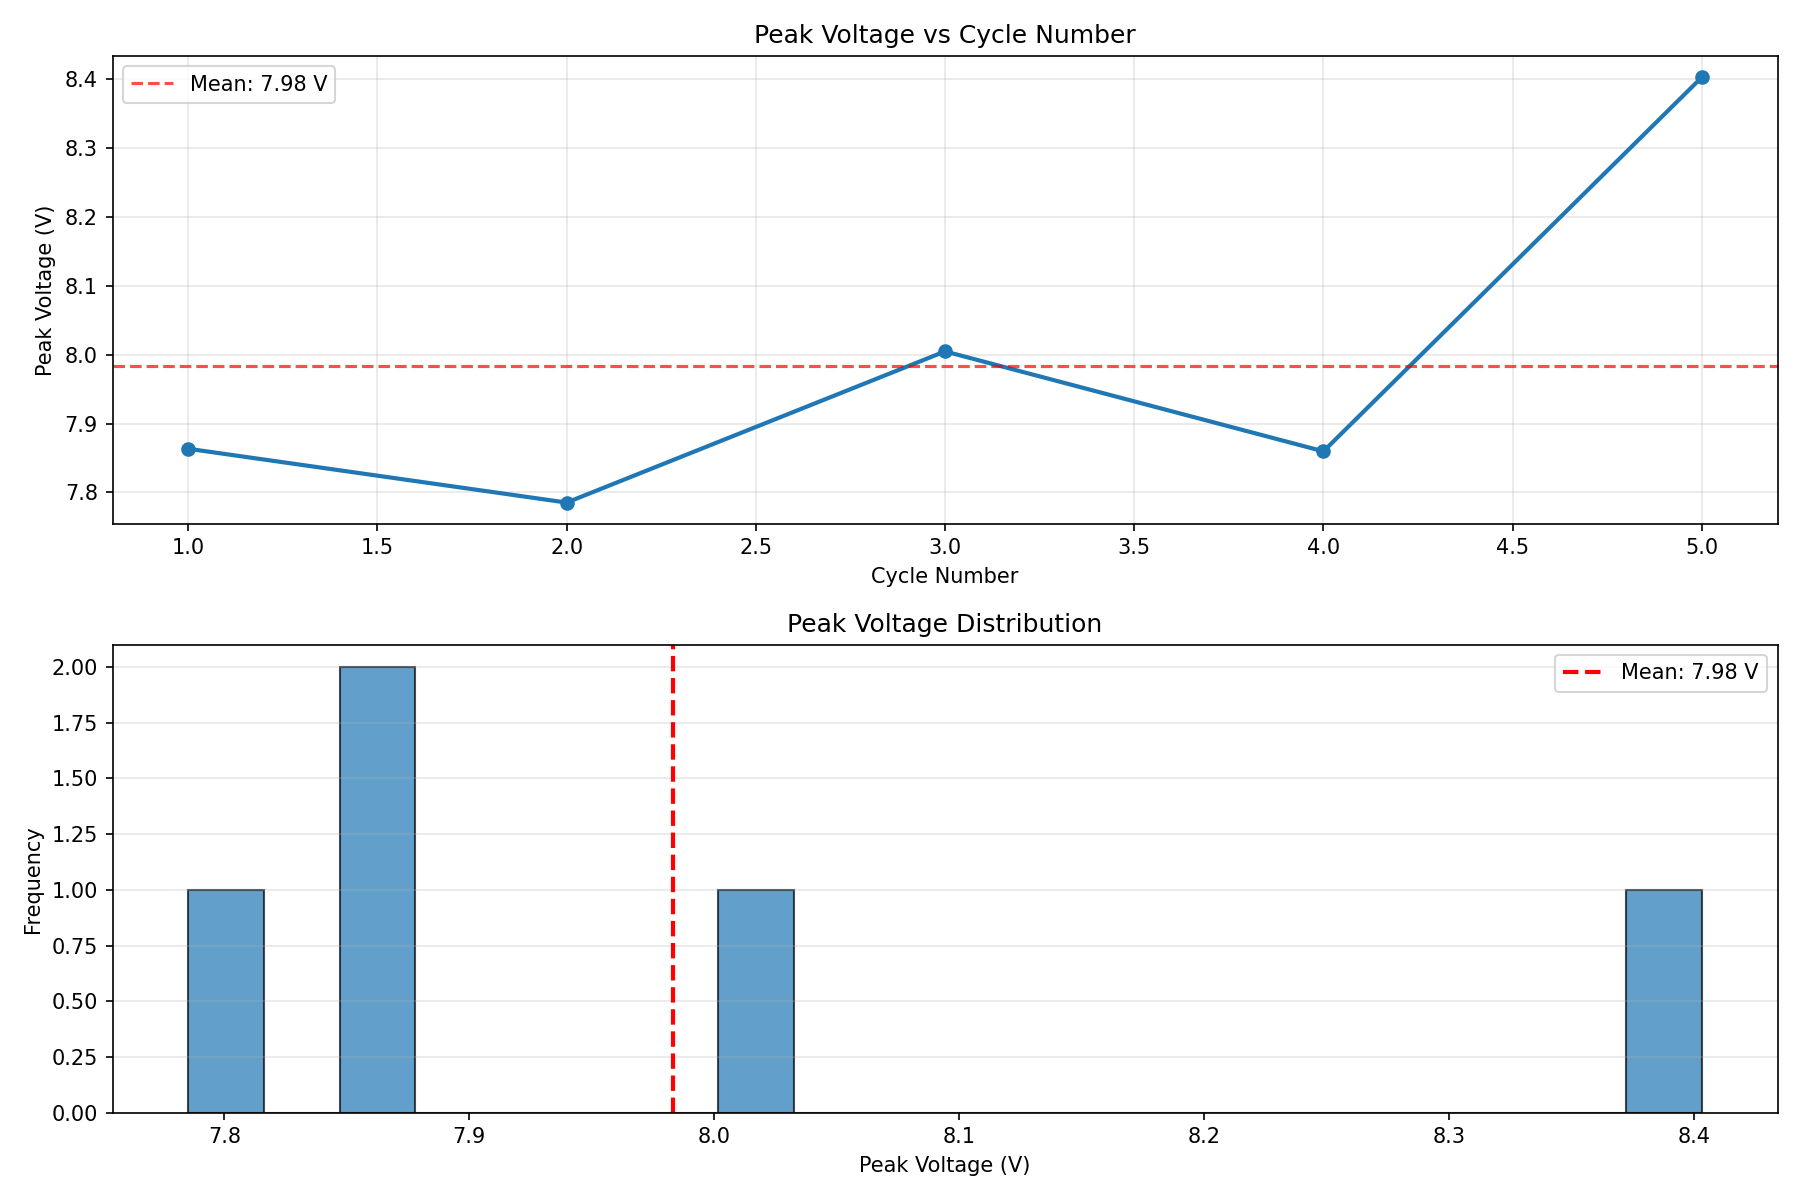

Source data for this figure (header and first rows):
Cycle, Peak_Voltage_V
1, 7.863
2, 7.785
3, 8.005
4, 7.86
5, 8.403
